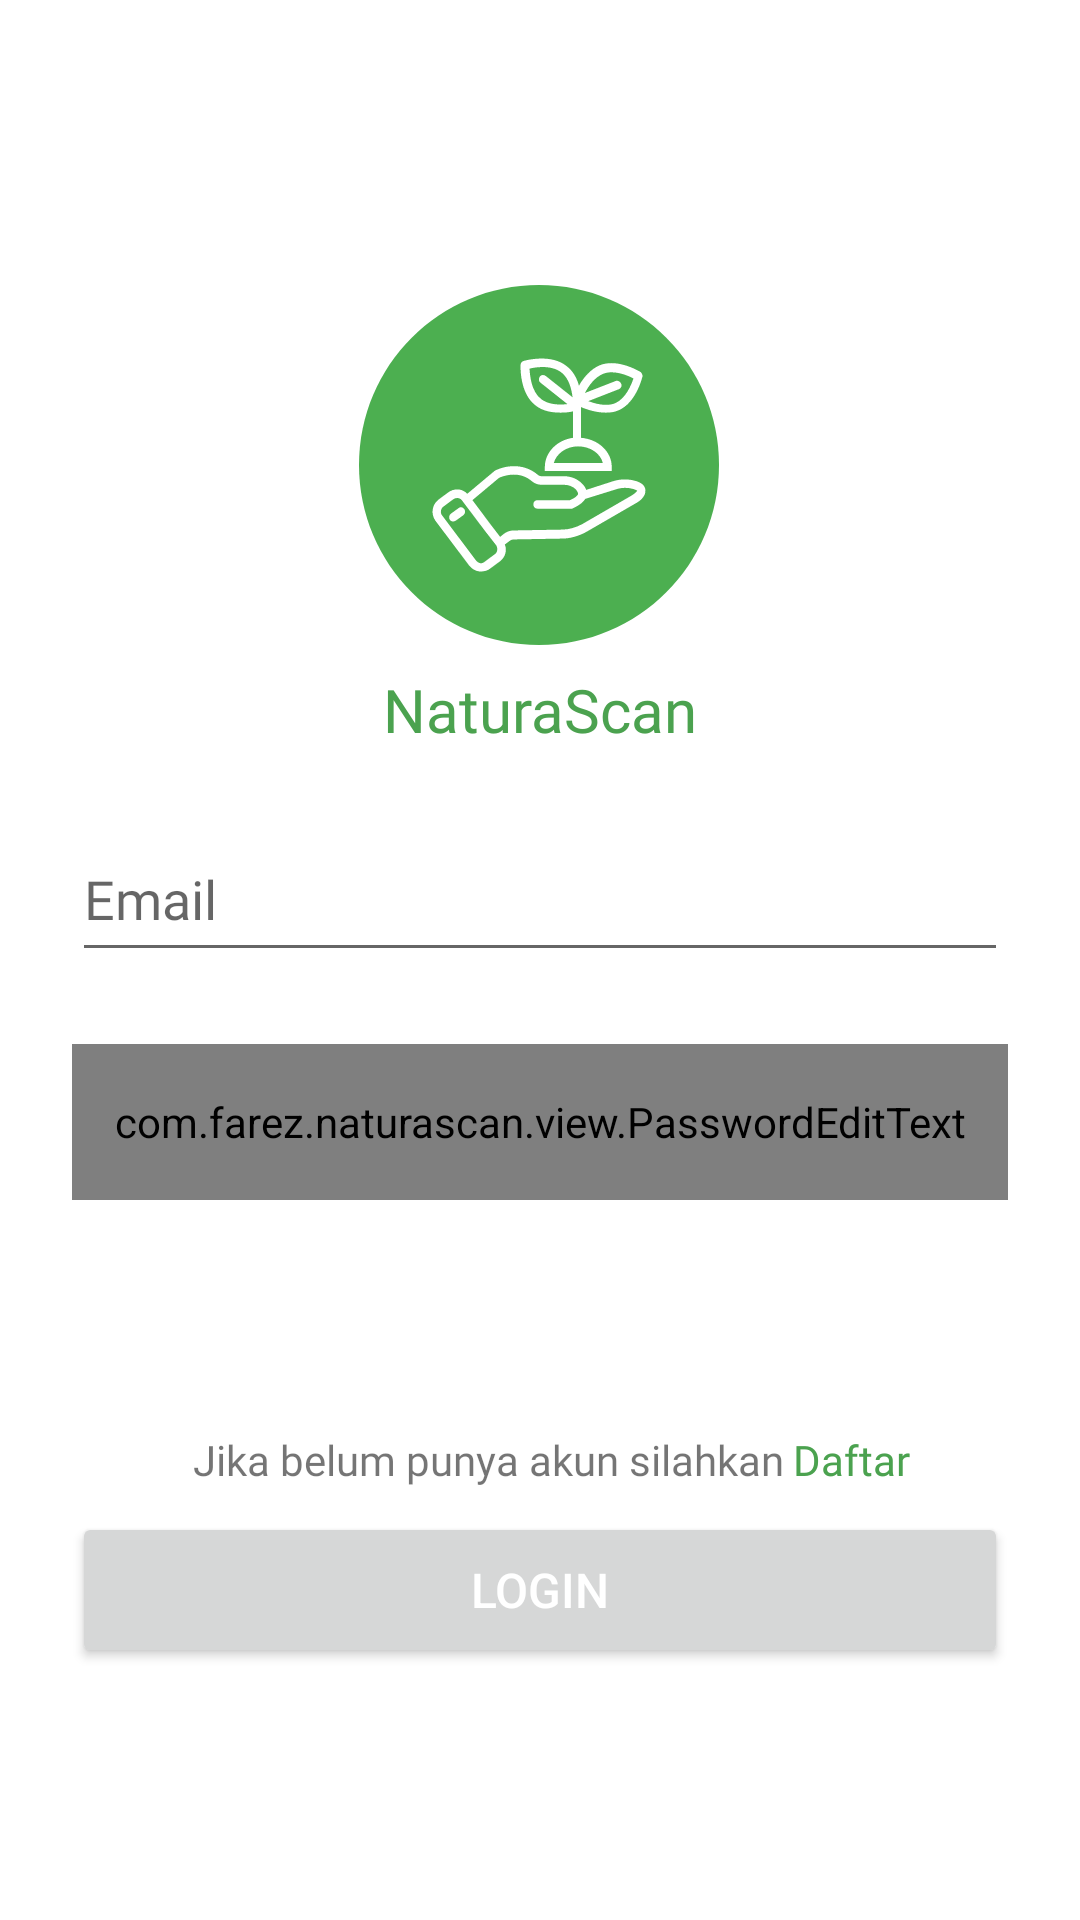

Here is an Android app screen rendered from its layout file. Give the layout XML and the strings, colors and styles it references.
<!-- AndroidManifest.xml: application theme Theme.NaturaScan -->
<!-- res/layout/fragment_login.xml -->
<?xml version="1.0" encoding="utf-8"?>
<androidx.constraintlayout.widget.ConstraintLayout xmlns:android="http://schemas.android.com/apk/res/android"
    xmlns:app="http://schemas.android.com/apk/res-auto"
    xmlns:tools="http://schemas.android.com/tools"
    android:id="@+id/container"
    android:layout_width="match_parent"
    android:layout_height="match_parent"
    tools:context=".ui.login.fragment.LoginFragment"
    tools:layout_editor_absoluteX="0dp"
    tools:layout_editor_absoluteY="-1dp">

    <ImageView
        android:id="@+id/imageView2"
        android:layout_width="120dp"
        android:layout_height="120dp"
        android:src="@drawable/app_icon"
        app:layout_constraintBottom_toTopOf="@+id/emailEditText"
        app:layout_constraintEnd_toEndOf="parent"
        app:layout_constraintHorizontal_bias="0.498"
        app:layout_constraintStart_toStartOf="parent"
        app:layout_constraintTop_toTopOf="parent"
        app:layout_constraintVertical_bias="0.625"
        android:contentDescription="@string/app_name" />

    <TextView
        android:id="@+id/textView2"
        android:layout_width="wrap_content"
        android:layout_height="wrap_content"
        android:layout_marginTop="8dp"
        android:fontFamily="@font/roboto"
        android:text="@string/app_name"
        android:textColor="@color/textGreen"
        android:textSize="20sp"
        app:layout_constraintEnd_toEndOf="parent"
        app:layout_constraintStart_toStartOf="parent"
        app:layout_constraintTop_toBottomOf="@+id/imageView2" />

    <com.farez.naturascan.view.PasswordEditText
        android:id="@+id/password"
        android:layout_width="0dp"
        android:layout_height="52dp"
        android:layout_marginStart="24dp"
        android:layout_marginTop="24dp"
        android:layout_marginEnd="24dp"
        android:fontFamily="@font/roboto"
        android:imeOptions="actionDone"
        android:inputType="textPassword"
        android:selectAllOnFocus="true"
        app:layout_constraintEnd_toEndOf="parent"
        app:layout_constraintHorizontal_bias="0.0"
        app:layout_constraintStart_toStartOf="parent"
        app:layout_constraintTop_toBottomOf="@+id/emailEditText" />

    <EditText
        android:id="@+id/emailEditText"
        android:layout_width="0dp"
        android:layout_height="52dp"
        android:layout_marginStart="24dp"
        android:layout_marginTop="272dp"
        android:layout_marginEnd="24dp"
        android:fontFamily="@font/roboto"
        android:hint="@string/emailText"
        android:inputType="textEmailAddress"
        android:selectAllOnFocus="true"
        app:layout_constraintEnd_toEndOf="parent"
        app:layout_constraintHorizontal_bias="0.0"
        app:layout_constraintStart_toStartOf="parent"
        app:layout_constraintTop_toTopOf="parent" />

    <Button
        android:id="@+id/loginButton"
        android:layout_width="0dp"
        android:layout_height="52dp"
        android:layout_marginStart="24dp"
        android:layout_marginTop="504dp"
        android:layout_marginEnd="24dp"
        android:text="@string/loginText"
        android:textColor="@color/white"
        android:textSize="16sp"
        app:cornerRadius="16dp"
        app:layout_constraintEnd_toEndOf="parent"
        app:layout_constraintHorizontal_bias="0.0"
        app:layout_constraintStart_toStartOf="parent"
        app:layout_constraintTop_toTopOf="parent" />

    <TextView
        android:id="@+id/textView"
        android:layout_width="wrap_content"
        android:layout_height="wrap_content"
        android:layout_marginBottom="8dp"
        android:fontFamily="@font/roboto"
        android:paddingEnd="3dp"
        android:paddingStart="3dp"
        android:text="@string/registerPlaceholderText"
        android:textSize="14sp"
        app:layout_constraintBottom_toTopOf="@+id/loginButton"
        app:layout_constraintEnd_toEndOf="parent"
        app:layout_constraintHorizontal_bias="0.39"
        app:layout_constraintStart_toStartOf="parent"
        app:layout_constraintTop_toBottomOf="@+id/password"
        app:layout_constraintVertical_bias="1.0" />

    <TextView
        android:id="@+id/gotoregisterTextView"
        android:layout_width="wrap_content"
        android:layout_height="wrap_content"
        android:layout_marginBottom="8dp"
        android:clickable="true"
        android:fontFamily="@font/roboto"
        android:text="@string/registerText"
        android:textColor="@color/textGreen"
        android:textSize="14sp"
        app:layout_constraintBottom_toTopOf="@+id/loginButton"
        app:layout_constraintStart_toEndOf="@+id/textView"
        app:layout_constraintTop_toBottomOf="@+id/password"
        app:layout_constraintVertical_bias="1.0" />

    <ProgressBar
        android:id="@+id/progressBar2"
        style="?android:attr/progressBarStyle"
        android:layout_width="wrap_content"
        android:layout_height="wrap_content"
        android:visibility="gone"
        app:layout_constraintBottom_toTopOf="@+id/textView"
        app:layout_constraintEnd_toEndOf="parent"
        app:layout_constraintStart_toStartOf="parent"
        app:layout_constraintTop_toBottomOf="@+id/password" />

</androidx.constraintlayout.widget.ConstraintLayout>
<!-- resources referenced by this layout -->
<resources>
  <color name="textGreen">#4BA24F</color>
  <color name="white">#FFFFFFFF</color>
  <!-- drawable app_icon: vector/xml drawable (drawable, 4053 chars, omitted) -->
  <string name="app_name">NaturaScan</string>
  <string name="emailText">Email</string>
  <string name="loginText">Login</string>
  <string name="registerPlaceholderText">Jika belum punya akun silahkan </string>
  <string name="registerText">Daftar</string>
  <style name="Theme.NaturaScan" parent="Theme.MaterialComponents.DayNight.DarkActionBar">
          
          <item name="colorPrimary">@color/itemGreen</item>
          <item name="colorPrimaryVariant">@color/purple_700</item>
          <item name="colorOnPrimary">@color/textGreen</item>
          
          <item name="colorSecondary">@color/teal_200</item>
          <item name="colorSecondaryVariant">@color/teal_700</item>
          <item name="colorOnSecondary">@color/black</item>
          
          <item name="android:statusBarColor">@color/itemGreen</item>
          
      </style>
  <color name="itemGreen">#4CAF50</color>
  <color name="purple_700">#FF3700B3</color>
  <color name="teal_200">#FF03DAC5</color>
  <color name="teal_700">#FF018786</color>
  <color name="black">#FF000000</color>
</resources>
